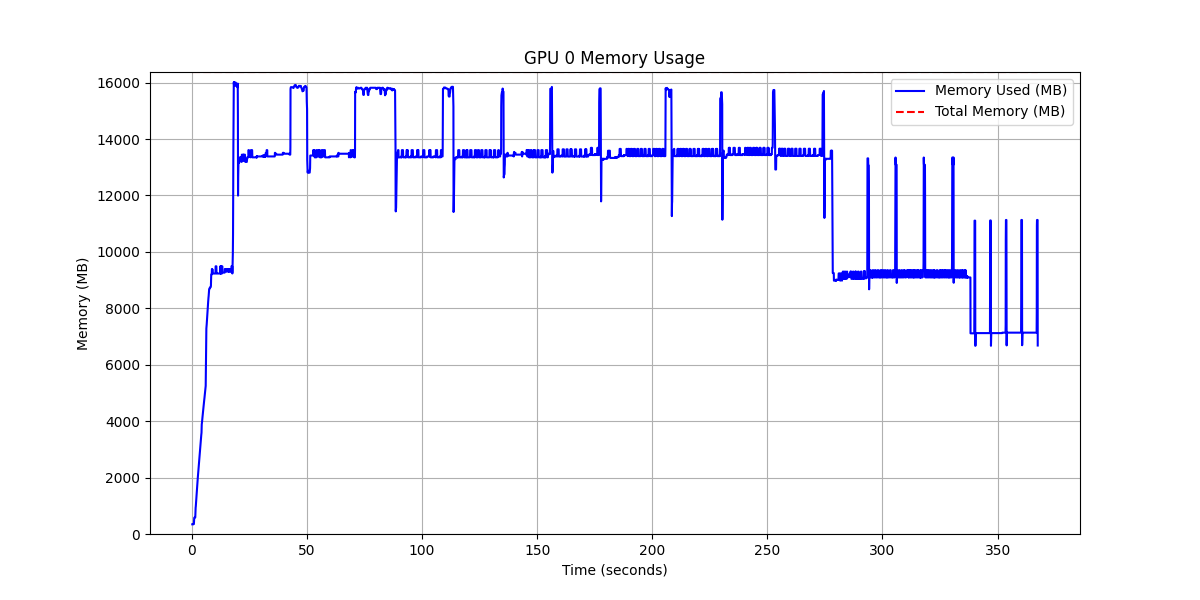

The file beside this chart, header and first rows:
timestamp, memory_used_mb, memory_total_mb, utilization_pct
0.1454, 343, 16376, 2.095
0.2538, 343, 16376, 2.095
0.3586, 343, 16376, 2.095
0.4522, 343, 16376, 2.095
0.5129, 343, 16376, 2.095
0.571, 343, 16376, 2.095
0.6372, 353, 16376, 2.156
0.8388, 353, 16376, 2.156
1.005, 579, 16376, 3.536
1.067, 579, 16376, 3.536
1.13, 579, 16376, 3.536
1.209, 579, 16376, 3.536
1.271, 587, 16376, 3.585
1.328, 588, 16376, 3.591
1.443, 588, 16376, 3.591
1.532, 814, 16376, 4.971
1.608, 936, 16376, 5.716
1.665, 972, 16376, 5.936
1.721, 1040, 16376, 6.351
1.778, 1102, 16376, 6.729
1.833, 1184, 16376, 7.23
1.89, 1252, 16376, 7.645
1.95, 1334, 16376, 8.146
2.013, 1396, 16376, 8.525
2.077, 1478, 16376, 9.025
2.14, 1546, 16376, 9.441
2.204, 1614, 16376, 9.856
2.268, 1676, 16376, 10.23
2.331, 1744, 16376, 10.65
2.397, 1826, 16376, 11.15
2.461, 1888, 16376, 11.53
2.522, 1970, 16376, 12.03
2.591, 2038, 16376, 12.45
2.654, 2106, 16376, 12.86
2.718, 2168, 16376, 13.24
2.783, 2236, 16376, 13.65
2.859, 2344, 16376, 14.31
2.923, 2364, 16376, 14.44
2.989, 2404, 16376, 14.68
3.052, 2464, 16376, 15.05
3.113, 2508, 16376, 15.32
3.175, 2590, 16376, 15.82
3.238, 2722, 16376, 16.62
3.301, 2722, 16376, 16.62
3.363, 2782, 16376, 16.99
3.426, 2850, 16376, 17.4
3.488, 2904, 16376, 17.73
3.549, 2978, 16376, 18.19
3.61, 3036, 16376, 18.54
3.67, 3118, 16376, 19.04
3.732, 3166, 16376, 19.33
3.795, 3240, 16376, 19.79
3.858, 3314, 16376, 20.24
3.919, 3372, 16376, 20.59
3.979, 3462, 16376, 21.14
4.057, 3513, 16376, 21.45
4.158, 3587, 16376, 21.9
4.259, 3887, 16376, 23.74
4.323, 3927, 16376, 23.98
4.403, 3981, 16376, 24.31
... 6,395 more rows
